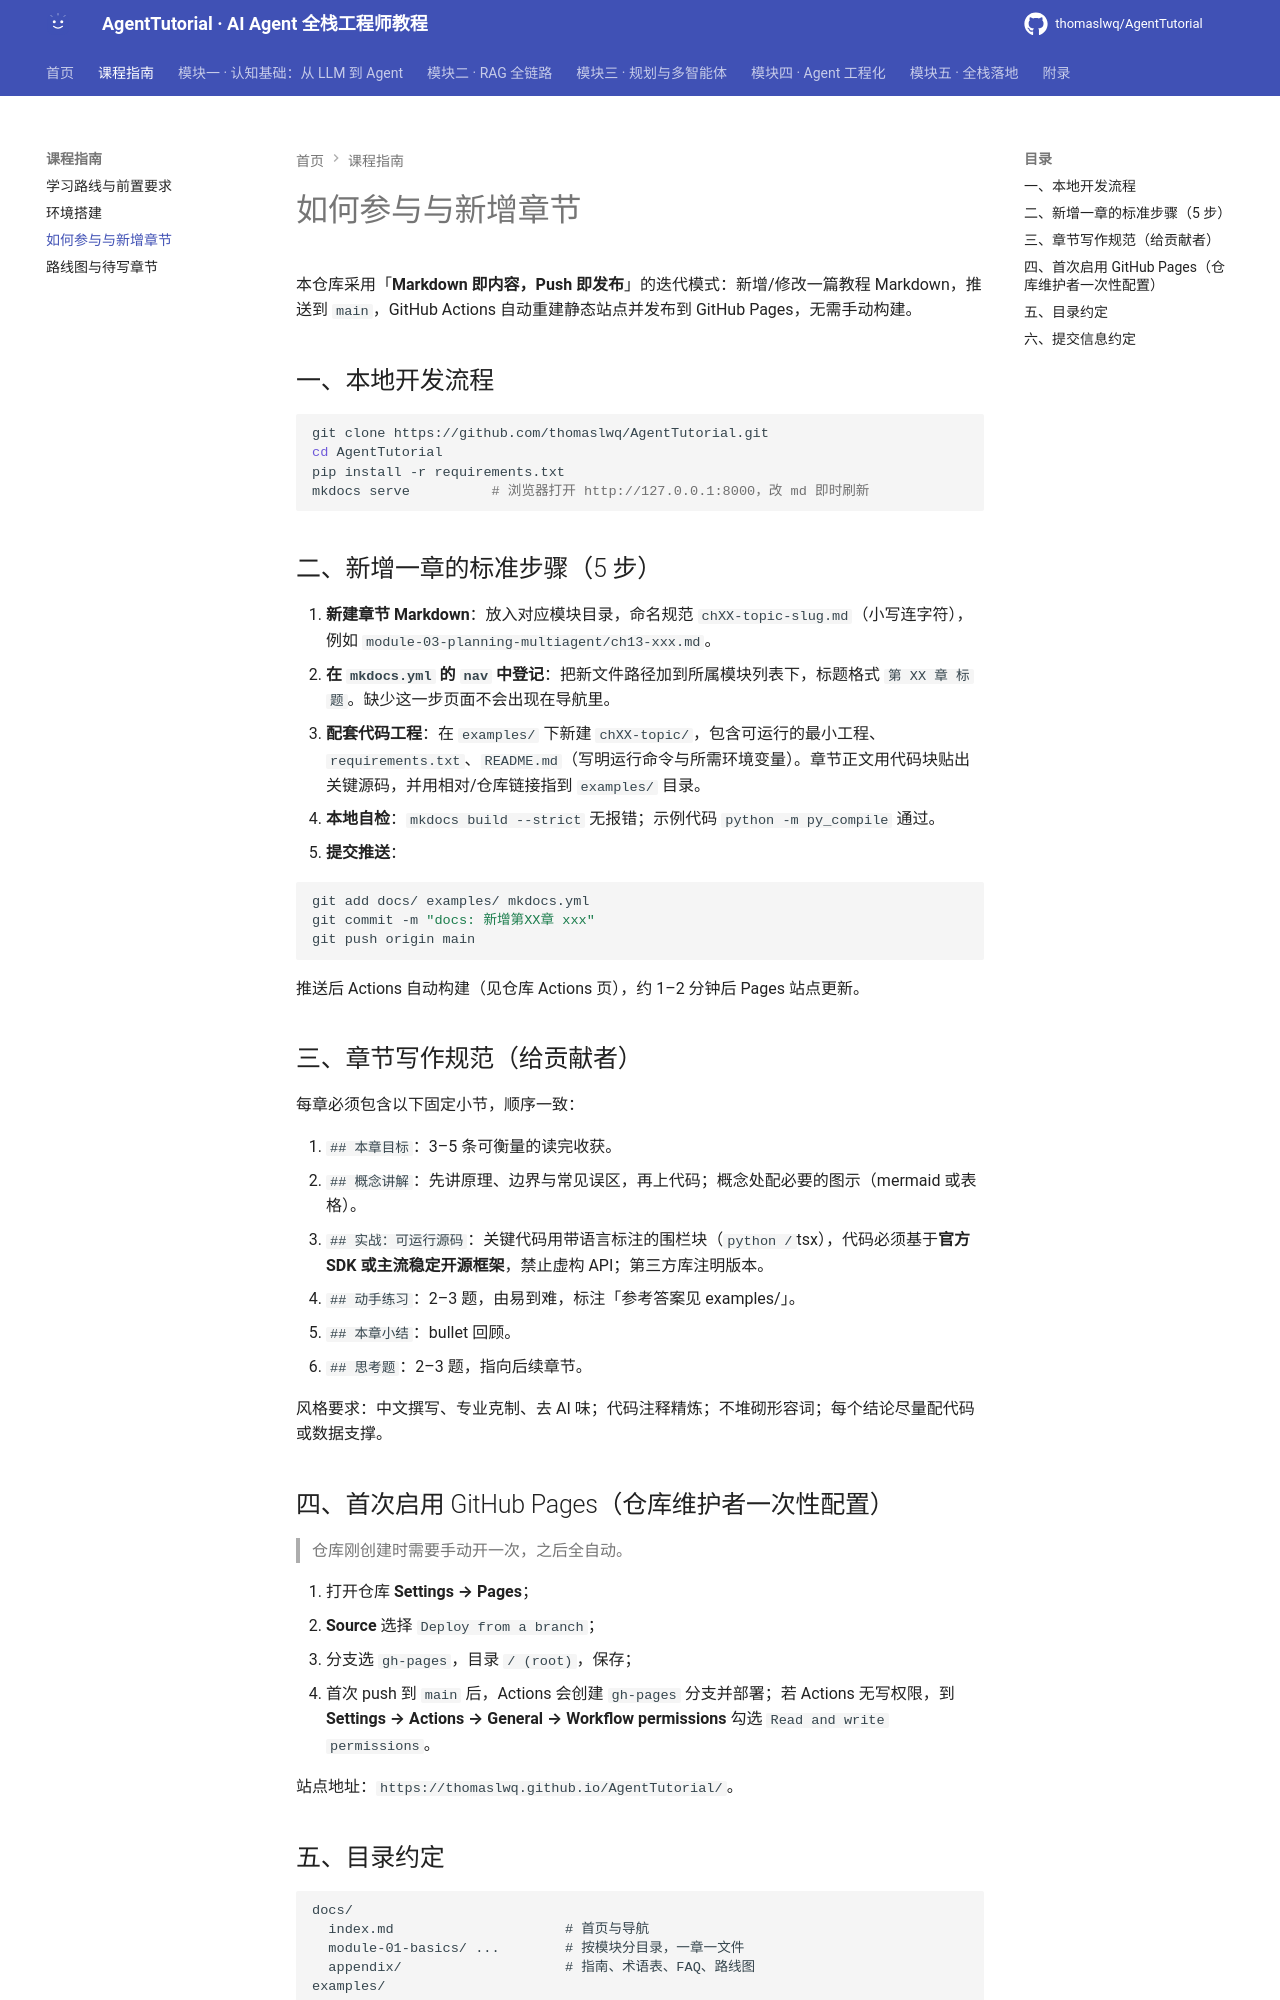

repository: thomaslwq/AgentTutorial · page: appendix/contributing/index.html · generator: mkdocs

# 如何参与与新增章节

本仓库采用「**Markdown 即内容，Push 即发布**」的迭代模式：新增/修改一篇教程 Markdown，推送到 `main`，GitHub Actions 自动重建静态站点并发布到 GitHub Pages，无需手动构建。

## 一、本地开发流程

```bash
git clone https://github.com/thomaslwq/AgentTutorial.git
cd AgentTutorial
pip install -r requirements.txt
mkdocs serve          # 浏览器打开 http://127.0.0.1:8000，改 md 即时刷新
```

## 二、新增一章的标准步骤（5 步）

1. **新建章节 Markdown**：放入对应模块目录，命名规范 `chXX-topic-slug.md`（小写连字符），例如 `module-03-planning-multiagent/ch13-xxx.md`。
2. **在 `mkdocs.yml` 的 `nav` 中登记**：把新文件路径加到所属模块列表下，标题格式 `第 XX 章 标题`。缺少这一步页面不会出现在导航里。
3. **配套代码工程**：在 `examples/` 下新建 `chXX-topic/`，包含可运行的最小工程、`requirements.txt`、`README.md`（写明运行命令与所需环境变量）。章节正文用代码块贴出关键源码，并用相对/仓库链接指到 `examples/` 目录。
4. **本地自检**：`mkdocs build --strict` 无报错；示例代码 `python -m py_compile` 通过。
5. **提交推送**：

```bash
git add docs/ examples/ mkdocs.yml
git commit -m "docs: 新增第XX章 xxx"
git push origin main
```

推送后 Actions 自动构建（见仓库 Actions 页），约 1–2 分钟后 Pages 站点更新。

## 三、章节写作规范（给贡献者）

每章必须包含以下固定小节，顺序一致：

1. `## 本章目标`：3–5 条可衡量的读完收获。
2. `## 概念讲解`：先讲原理、边界与常见误区，再上代码；概念处配必要的图示（mermaid 或表格）。
3. `## 实战：可运行源码`：关键代码用带语言标注的围栏块（```python / ```tsx），代码必须基于**官方 SDK 或主流稳定开源框架**，禁止虚构 API；第三方库注明版本。
4. `## 动手练习`：2–3 题，由易到难，标注「参考答案见 examples/」。
5. `## 本章小结`：bullet 回顾。
6. `## 思考题`：2–3 题，指向后续章节。

风格要求：中文撰写、专业克制、去 AI 味；代码注释精炼；不堆砌形容词；每个结论尽量配代码或数据支撑。

## 四、首次启用 GitHub Pages（仓库维护者一次性配置）

> 仓库刚创建时需要手动开一次，之后全自动。

1. 打开仓库 **Settings → Pages**；
2. **Source** 选择 `Deploy from a branch`；
3. 分支选 `gh-pages`，目录 `/ (root)`，保存；
4. 首次 push 到 `main` 后，Actions 会创建 `gh-pages` 分支并部署；若 Actions 无写权限，到 **Settings → Actions → General → Workflow permissions** 勾选 `Read and write permissions`。

站点地址：`https://thomaslwq.github.io/AgentTutorial/`。
